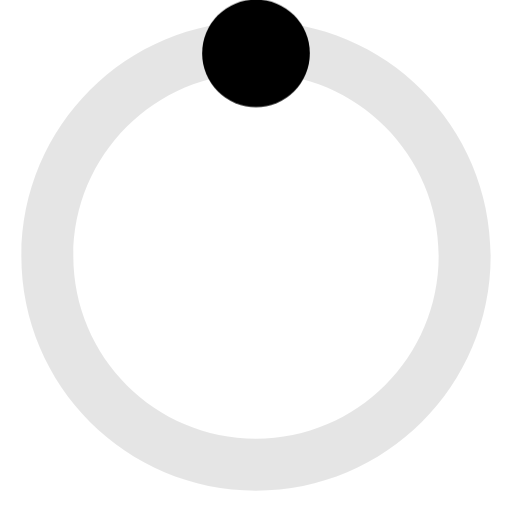
t = 0.00 s
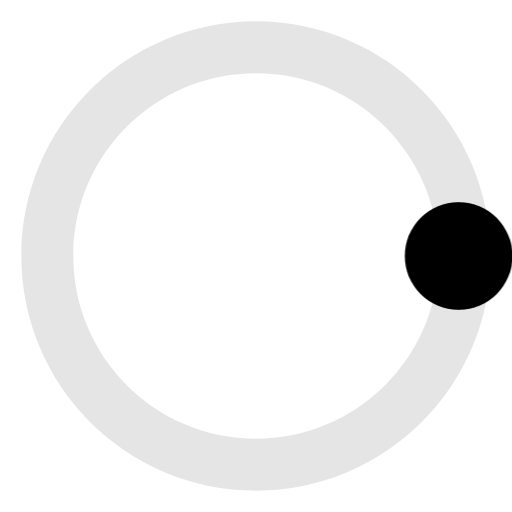
t = 0.50 s
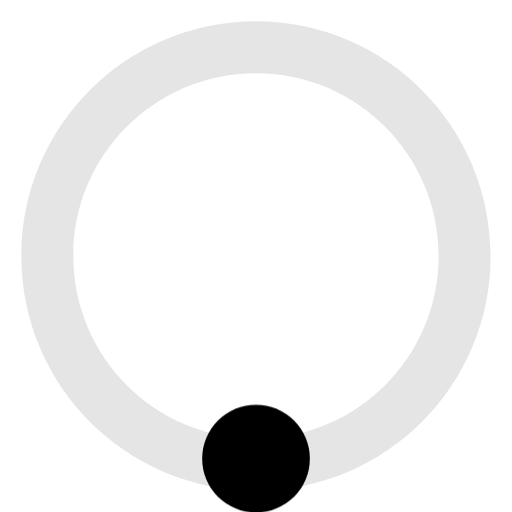
t = 1.00 s
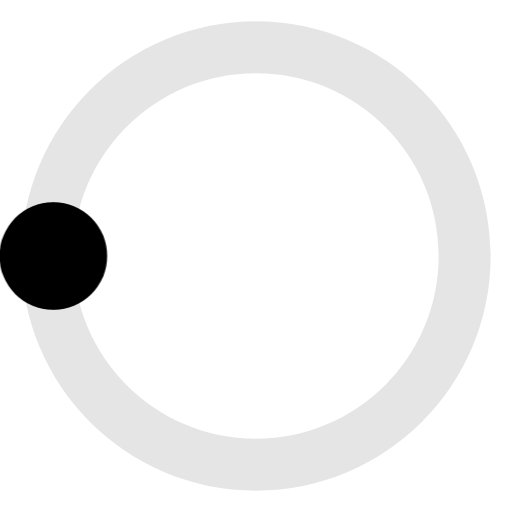
t = 1.50 s

The animated SVG that drew these frames (rendered in a browser with its animation timeline set to each time). Animation: 1 CSS @keyframes rule; one cycle of 2.00 s, repeats indefinitely.

<svg height="24" viewBox="0 0 24 24" width="24" xmlns="http://www.w3.org/2000/svg">
    <style>
        /* <![CDATA[ */
        @keyframes animate {
          from {
            transform: rotate(0deg);
          }
          to {
            transform: rotate(360deg);
          }
        }
        #orbit {
          fill-opacity: 0.1;
        }
        #moon {
          animation: animate 2s infinite linear;
          transform-origin: 50% 50%;
        }
        /* ]]> */
    </style>
    <title>Loading</title>
    <path id="orbit" d="M12,1C5.925,1 1,5.925 1,12C1,18.076 5.925,23 12,23C18.075,23 23,18.076 23,12C22.999,5.925 18.075,1 12,1ZM12,20.563C7.271,20.563 3.437,16.729 3.437,12C3.437,7.271 7.271,3.437 12,3.437C16.729,3.437 20.562,7.271 20.562,12C20.562,16.729 16.729,20.563 12,20.563Z"/>
    <circle id="moon" cx="12" cy="2.5" r="2.524"/>
</svg>
